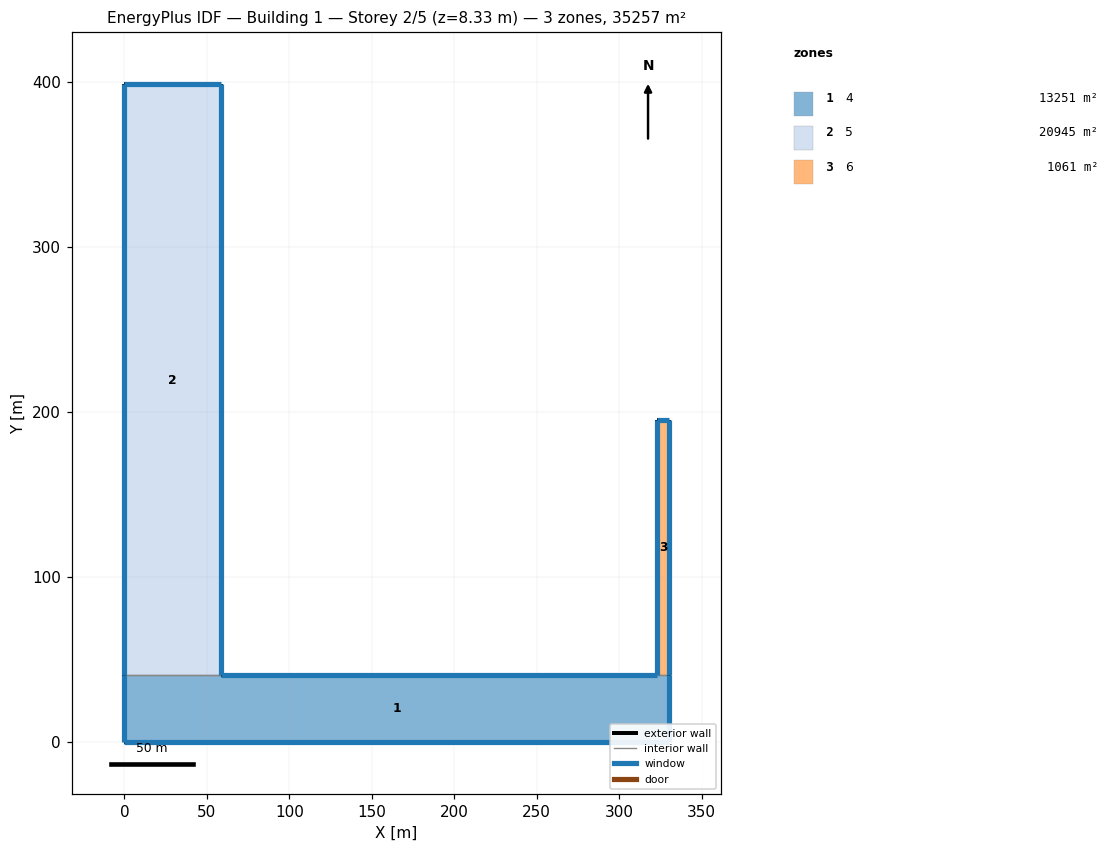
=== STOREY PLAN SPEC (per zone: floor XY polygon, exterior-wall plan segments, windows/doors) ===
zone 1: 4  (13251.1 m²)
  floor: (0.00, 0.00) (330.04, 0.00) (330.04, 40.15) (0.00, 40.15)
  exterior wall: (330.04, 0.00) – (0.00, 0.00)  [330.0 m]
    window: (0.01, 0.00) – (330.03, 0.00)  [877.9 m²]
  exterior wall: (0.00, 0.00) – (0.00, 40.15)  [40.1 m]
    window: (0.00, 40.14) – (0.00, 0.01)  [178.2 m²]
  exterior wall: (58.45, 40.15) – (323.19, 40.15)  [264.7 m]
    window: (323.18, 40.15) – (58.46, 40.15)  [481.8 m²]
  exterior wall: (330.04, 40.15) – (330.04, 0.00)  [40.1 m]
    window: (330.04, 0.01) – (330.04, 40.14)  [114.8 m²]
  interior walls: 2
zone 2: 5  (20945.0 m²)
  floor: (0.00, 40.15) (58.45, 40.15) (58.45, 398.49) (0.00, 398.49)
  exterior wall: (0.00, 40.15) – (0.00, 398.49)  [358.3 m]
    window: (0.00, 398.48) – (0.00, 40.16)  [1590.9 m²]
  exterior wall: (0.00, 398.49) – (58.45, 398.49)  [58.5 m]
    window: (58.44, 398.49) – (0.01, 398.49)  [106.3 m²]
  exterior wall: (58.45, 398.49) – (58.45, 40.15)  [358.3 m]
    window: (58.45, 40.16) – (58.45, 398.48)  [1024.8 m²]
  interior walls: 1
zone 3: 6  (1060.7 m²)
  floor: (323.19, 40.15) (330.04, 40.15) (330.04, 195.00) (323.19, 195.00)
  exterior wall: (330.04, 195.00) – (330.04, 40.15)  [154.8 m]
    window: (330.04, 40.16) – (330.04, 194.99)  [442.8 m²]
  exterior wall: (323.19, 40.15) – (323.19, 195.00)  [154.8 m]
    window: (323.19, 194.99) – (323.19, 40.16)  [687.4 m²]
  exterior wall: (323.19, 195.00) – (330.04, 195.00)  [6.9 m]
    window: (330.03, 195.00) – (323.20, 195.00)  [12.4 m²]
  interior walls: 1

=== DERIVED (storey summary) ===
Building: Building 1
Storey: 2 of 5  (floor level z = 8.33 m)
Storey gross floor area: 35256.8 m²
Zones on this storey: 3
  - 4: floor 13251.1 m²; exterior wall 675.1 m (3334.9 m²); 4 window(s) 1652.6 m²; WWR 49.6%
  - 5: floor 20945.0 m²; exterior wall 775.1 m (3829.1 m²); 3 window(s) 2722.1 m²; WWR 71.1%
  - 6: floor 1060.7 m²; exterior wall 316.6 m (1563.8 m²); 3 window(s) 1142.7 m²; WWR 73.1%
Zone adjacency (shared interzone walls):
  - 4 ↔ 5
  - 4 ↔ 6